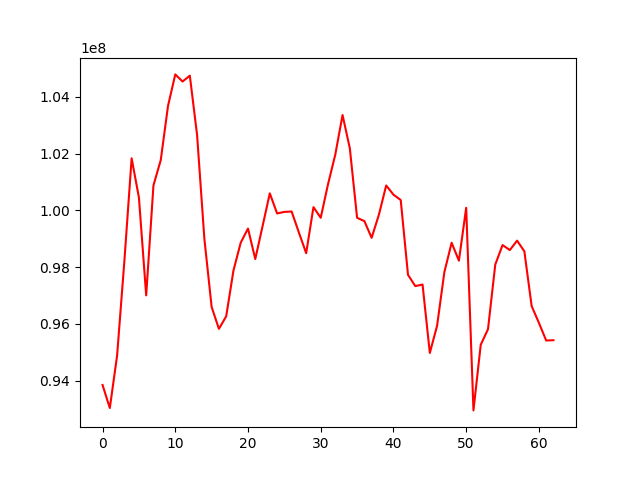

The table this chart was drawn from, first rows:
, 0
0, 93847997
1, 93037749
2, 94882050
3, 98208628
4, 101833852
5, 100453011
6, 97005667
7, 100879457
8, 101765123
9, 103676608
10, 104788828
11, 104538154
12, 104744874
13, 102652312
14, 99003013
15, 96596514
16, 95826840
17, 96266118
18, 97879952
19, 98862289
20, 99357904
21, 98285052
22, 99440973
23, 100599225
24, 99891147
25, 99946002
26, 99959100
27, 99217204
28, 98490394
29, 100113565
30, 99738015
31, 100917765
32, 101960971
33, 103358240
34, 102187852
35, 99737085
36, 99622495
37, 99032615
38, 99847149
39, 100876279
40, 100553468
41, 100363040
42, 97728614
43, 97332157
44, 97387420
45, 94976530
46, 95937221
47, 97822959
48, 98859471
49, 98227217
50, 100090696
51, 92953767
52, 95263117
53, 95814592
54, 98090690
55, 98777299
56, 98601122
57, 98932555
58, 98557559
59, 96630408
... 3 more rows
